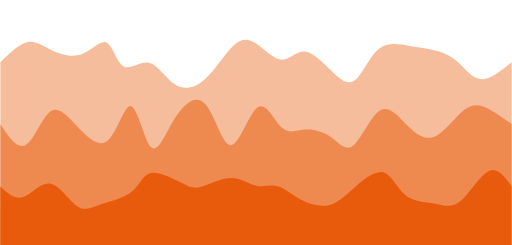
t = 0.00 s
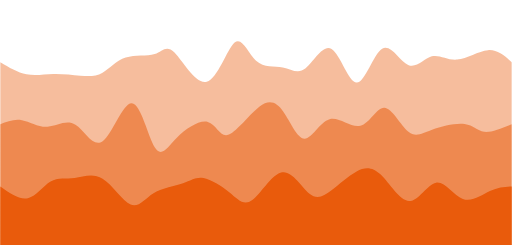
t = 0.75 s
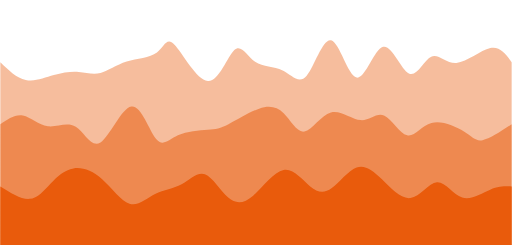
t = 1.25 s
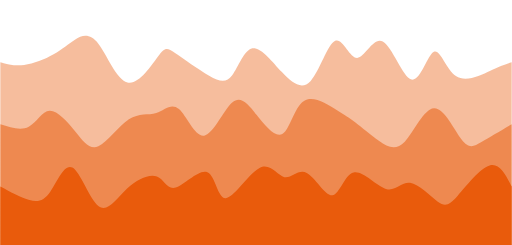
t = 2.00 s
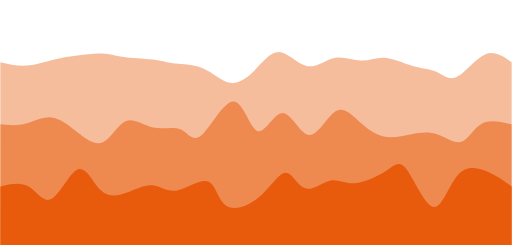
t = 2.75 s
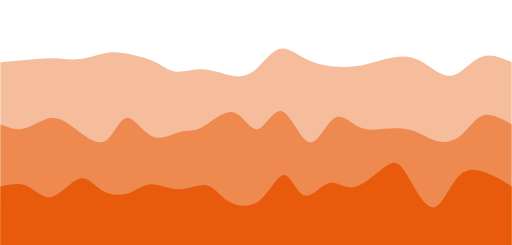
t = 3.25 s

The animated SVG that drew these frames (rendered in a browser with its animation timeline set to each time). Animation: 3 CSS @keyframes rules; one cycle of 4.00 s, repeats indefinitely.

<svg width="100%" height="100%" id="svg" viewBox="0 0 1440 690" xmlns="http://www.w3.org/2000/svg" class="transition duration-300 ease-in-out delay-150"><style>
          .path-0{
            animation:pathAnim-0 4s;
            animation-timing-function: linear;
            animation-iteration-count: infinite;
          }
          @keyframes pathAnim-0{
            0%{
              d: path("M 0,700 C 0,700 0,175 0,175 C 26.25310650845121,149.77718165065357 52.50621301690242,124.55436330130715 75,119 C 97.49378698309758,113.44563669869285 116.22825444084154,127.55972844542501 142,140 C 167.77174555915846,152.440271554575 200.5807692197314,163.20672291699282 229,153 C 257.4192307802686,142.79327708300718 281.44866868023286,111.61337988660378 299,120 C 316.55133131976714,128.38662011339622 327.62455605933695,176.33975753659215 347,187 C 366.37544394066305,197.66024246340785 394.05310708241916,171.02758996702772 419,177 C 443.94689291758084,182.97241003297228 466.1630156109861,221.54988259529705 492,238 C 517.8369843890139,254.45011740470295 547.2948304736366,248.77287965178397 576,223 C 604.7051695263634,197.22712034821603 632.6576624944672,151.35859879756708 656,129 C 679.3423375055328,106.64140120243292 698.0745195484945,107.79272515794761 721,123 C 743.9254804515055,138.20727484205239 771.0442593115547,167.47050057064246 794,168 C 816.9557406884453,168.52949942935754 835.7484432052869,140.32527255948256 862,146 C 888.2515567947131,151.67472744051744 921.9619678672977,191.22840919142737 947,213 C 972.0380321327023,234.77159080857263 988.4036853255218,238.76109067480792 1006,219 C 1023.5963146744782,199.23890932519208 1042.423290830615,155.7272281093409 1067,137 C 1091.576709169385,118.27277189065912 1121.9031513520176,124.32999688782854 1150,129 C 1178.0968486479824,133.67000311217146 1203.964103761315,136.95278433934493 1227,143 C 1250.035896238685,149.04721566065507 1270.2404336027228,157.85886575479174 1290,176 C 1309.7595663972772,194.14113424520826 1329.0741618277934,221.61175264148807 1354,223 C 1378.9258381722066,224.38824735851193 1409.4629190861033,199.69412367925597 1440,175 C 1440,175 1440,700 1440,700 Z");
            }
            25%{
              d: path("M 0,700 C 0,700 0,175 0,175 C 23.857095678413394,202.83958242000483 47.71419135682679,230.6791648400097 73,239 C 98.28580864317321,247.3208351599903 125.00033025110619,236.12292305996613 151,231 C 176.9996697488938,225.87707694003387 202.28448763874852,226.8291429201258 224,233 C 245.71551236125148,239.1708570798742 263.86171919389983,250.56050525953054 284,233 C 304.13828080610017,215.43949474046946 326.2686355856523,168.92883604175196 355,154 C 383.7313644143477,139.07116395824804 419.0637384634912,155.72415057346166 440,144 C 460.9362615365088,132.27584942653834 467.4764105603831,92.17456166440135 490,118 C 512.5235894396169,143.82543833559865 551.0306192949766,235.5776027689329 583,233 C 614.9693807050234,230.4223972310671 640.4011122597104,133.515027259867 661,117 C 681.5988877402896,100.484972740133 697.364931666182,164.36228819159905 720,187 C 742.635068333818,209.63771180840095 772.1391610755616,191.0358199737368 796,197 C 819.8608389244384,202.9641800262632 838.0784240315718,233.49443191345364 859,208 C 879.9215759684282,182.50556808654636 903.5471427981514,100.98645237244867 928,113 C 952.4528572018486,125.01354762755133 977.7330047758226,230.5597585967516 1003,237 C 1028.2669952241774,243.4402414032484 1053.5208380985582,150.7745132405447 1078,137 C 1102.4791619014418,123.22548675945528 1126.1836428299446,188.3421884410695 1148,201 C 1169.8163571700554,213.6578115589305 1189.7445905816644,173.85673299517725 1211,164 C 1232.2554094183356,154.14326700482275 1254.8379948433978,174.2308795782215 1285,165 C 1315.1620051566022,155.7691204217785 1352.9034300447433,117.2197486919367 1380,114 C 1407.0965699552567,110.7802513080633 1423.5482849776283,142.89012565403164 1440,175 C 1440,175 1440,700 1440,700 Z");
            }
            50%{
              d: path("M 0,700 C 0,700 0,175 0,175 C 20.372965875485384,180.68270323420376 40.74593175097077,186.36540646840749 67,183 C 93.25406824902923,179.63459353159251 125.38923887160232,167.22107736057373 150,153 C 174.61076112839768,138.77892263942627 191.69711276261995,122.75028408929751 211,111 C 230.30288723738005,99.24971591070249 251.82231007791785,91.77778628223624 276,123 C 300.17768992208215,154.22221371776376 327.0136469257086,224.13857078175744 358,232 C 388.9863530742914,239.86142921824256 424.1231022192478,185.66793059073387 444,159 C 463.8768977807522,132.33206940926613 468.49394419730004,133.18970685530704 492,149 C 515.5060558027,164.81029314469296 557.901120991552,195.573241988038 588,213 C 618.098879008448,230.426758011962 635.9015718364917,234.51732519254088 653,212 C 670.0984281635083,189.48267480745912 686.492591662481,140.3574572417986 710,136 C 733.507408337519,131.6425427582014 764.1280615135837,172.05284584026467 793,203 C 821.8719384864163,233.94715415973533 848.9951622831843,255.43115939714264 874,228 C 899.0048377168157,200.56884060285736 921.8912893536796,124.22251657116475 943,115 C 964.1087106463204,105.77748342883525 983.4396803020982,163.6787743181984 1005,163 C 1026.5603196979018,162.3212256818016 1050.3499894379277,103.06238615604158 1077,117 C 1103.6500105620723,130.93761384395842 1133.1603619461907,218.07168105763523 1158,224 C 1182.8396380538093,229.92831894236477 1203.0085627773096,154.65088961341738 1221,146 C 1238.9914372226904,137.34911038658262 1254.8053869445705,195.32476048869535 1283,214 C 1311.1946130554295,232.67523951130465 1351.7698894444084,212.05006843180132 1380,199 C 1408.2301105555916,185.94993156819868 1424.1150552777958,180.47496578409934 1440,175 C 1440,175 1440,700 1440,700 Z");
            }
            75%{
              d: path("M 0,700 C 0,700 0,175 0,175 C 26.159299693146686,180.69337708148294 52.31859938629337,186.38675416296584 78,185 C 103.68140061370663,183.61324583703416 128.88490214797324,175.1463604296195 152,172 C 175.11509785202676,168.8536395703805 196.14179202181367,171.02780411855622 220,171 C 243.85820797818633,170.97219588144378 270.547929764772,168.74242309615573 291,160 C 311.452070235228,151.25757690384427 325.6664889190983,136.00250349682085 351,138 C 376.3335110809017,139.99749650317915 412.78611455883487,159.24756291656075 437,172 C 461.21388544116513,184.75243708343925 473.1890528455623,191.00724483693605 493,189 C 512.8109471544377,186.99275516306395 540.4576740589159,176.72345773569515 566,186 C 591.5423259410841,195.27654226430485 614.9802509187745,224.09892422028332 639,239 C 663.0197490812255,253.90107577971668 687.6213222659864,254.88084538317162 711,226 C 734.3786777340136,197.11915461682838 756.5344600172799,138.37769424703015 781,128 C 805.4655399827201,117.62230575296985 832.2408376648941,155.60837762870779 859,172 C 885.7591623351059,188.39162237129221 912.5021893231444,183.18879523813868 940,179 C 967.4978106768556,174.81120476186132 995.7504050425289,171.63644141873752 1019,173 C 1042.2495949574711,174.36355858126248 1060.4961905067391,180.2654390869112 1084,178 C 1107.5038094932609,175.7345609130888 1136.2648329305146,165.30180223361774 1162,173 C 1187.7351670694854,180.69819776638226 1210.4444777712022,206.5273519786179 1230,221 C 1249.5555222287978,235.4726480213821 1265.9572559846763,238.58878985191055 1287,217 C 1308.0427440153237,195.41121014808945 1333.7264982900924,149.11748861373982 1360,138 C 1386.2735017099076,126.88251138626018 1413.1367508549538,150.94125569313007 1440,175 C 1440,175 1440,700 1440,700 Z");
            }
            100%{
              d: path("M 0,700 C 0,700 0,175 0,175 C 26.25310650845121,149.77718165065357 52.50621301690242,124.55436330130715 75,119 C 97.49378698309758,113.44563669869285 116.22825444084154,127.55972844542501 142,140 C 167.77174555915846,152.440271554575 200.5807692197314,163.20672291699282 229,153 C 257.4192307802686,142.79327708300718 281.44866868023286,111.61337988660378 299,120 C 316.55133131976714,128.38662011339622 327.62455605933695,176.33975753659215 347,187 C 366.37544394066305,197.66024246340785 394.05310708241916,171.02758996702772 419,177 C 443.94689291758084,182.97241003297228 466.1630156109861,221.54988259529705 492,238 C 517.8369843890139,254.45011740470295 547.2948304736366,248.77287965178397 576,223 C 604.7051695263634,197.22712034821603 632.6576624944672,151.35859879756708 656,129 C 679.3423375055328,106.64140120243292 698.0745195484945,107.79272515794761 721,123 C 743.9254804515055,138.20727484205239 771.0442593115547,167.47050057064246 794,168 C 816.9557406884453,168.52949942935754 835.7484432052869,140.32527255948256 862,146 C 888.2515567947131,151.67472744051744 921.9619678672977,191.22840919142737 947,213 C 972.0380321327023,234.77159080857263 988.4036853255218,238.76109067480792 1006,219 C 1023.5963146744782,199.23890932519208 1042.423290830615,155.7272281093409 1067,137 C 1091.576709169385,118.27277189065912 1121.9031513520176,124.32999688782854 1150,129 C 1178.0968486479824,133.67000311217146 1203.964103761315,136.95278433934493 1227,143 C 1250.035896238685,149.04721566065507 1270.2404336027228,157.85886575479174 1290,176 C 1309.7595663972772,194.14113424520826 1329.0741618277934,221.61175264148807 1354,223 C 1378.9258381722066,224.38824735851193 1409.4629190861033,199.69412367925597 1440,175 C 1440,175 1440,700 1440,700 Z");
            }
          }</style><path d="M 0,700 C 0,700 0,175 0,175 C 26.25310650845121,149.77718165065357 52.50621301690242,124.55436330130715 75,119 C 97.49378698309758,113.44563669869285 116.22825444084154,127.55972844542501 142,140 C 167.77174555915846,152.440271554575 200.5807692197314,163.20672291699282 229,153 C 257.4192307802686,142.79327708300718 281.44866868023286,111.61337988660378 299,120 C 316.55133131976714,128.38662011339622 327.62455605933695,176.33975753659215 347,187 C 366.37544394066305,197.66024246340785 394.05310708241916,171.02758996702772 419,177 C 443.94689291758084,182.97241003297228 466.1630156109861,221.54988259529705 492,238 C 517.8369843890139,254.45011740470295 547.2948304736366,248.77287965178397 576,223 C 604.7051695263634,197.22712034821603 632.6576624944672,151.35859879756708 656,129 C 679.3423375055328,106.64140120243292 698.0745195484945,107.79272515794761 721,123 C 743.9254804515055,138.20727484205239 771.0442593115547,167.47050057064246 794,168 C 816.9557406884453,168.52949942935754 835.7484432052869,140.32527255948256 862,146 C 888.2515567947131,151.67472744051744 921.9619678672977,191.22840919142737 947,213 C 972.0380321327023,234.77159080857263 988.4036853255218,238.76109067480792 1006,219 C 1023.5963146744782,199.23890932519208 1042.423290830615,155.7272281093409 1067,137 C 1091.576709169385,118.27277189065912 1121.9031513520176,124.32999688782854 1150,129 C 1178.0968486479824,133.67000311217146 1203.964103761315,136.95278433934493 1227,143 C 1250.035896238685,149.04721566065507 1270.2404336027228,157.85886575479174 1290,176 C 1309.7595663972772,194.14113424520826 1329.0741618277934,221.61175264148807 1354,223 C 1378.9258381722066,224.38824735851193 1409.4629190861033,199.69412367925597 1440,175 C 1440,175 1440,700 1440,700 Z" stroke="none" stroke-width="0" fill="#e95b0c" fill-opacity="0.4" class="transition-all duration-300 ease-in-out delay-150 path-0"></path><style>
          .path-1{
            animation:pathAnim-1 4s;
            animation-timing-function: linear;
            animation-iteration-count: infinite;
          }
          @keyframes pathAnim-1{
            0%{
              d: path("M 0,700 C 0,700 0,350 0,350 C 23.631604305230724,385.37612025821375 47.26320861046145,420.75224051642743 70,409 C 92.73679138953855,397.24775948357257 114.57876986338493,338.36715819250384 136,318 C 157.42123013661507,297.63284180749616 178.42171193599884,315.77912671355705 207,346 C 235.57828806400116,376.22087328644295 271.73438239261964,418.516334953268 300,398 C 328.26561760738036,377.483665046732 348.64075849352264,294.15553347337107 368,299 C 387.35924150647736,303.84446652662893 405.7025836332898,396.86153115324765 425,415 C 444.2974163667102,433.13846884675235 464.548906973318,376.39834191363815 491,334 C 517.451093026682,291.60165808636185 550.1017884734382,263.54510119219987 577,293 C 603.8982115265618,322.45489880780013 625.0439391329292,409.4212533175624 649,409 C 672.9560608670708,408.5787466824376 699.7224549948452,320.7698855375506 724,303 C 748.2775450051548,285.2301144624494 770.06624088769,337.49920453223535 791,358 C 811.93375911231,378.50079546776465 832.012581454395,367.23329633350795 856,365 C 879.987418545605,362.76670366649205 907.8834332947305,369.56761013373296 931,386 C 954.1165667052695,402.43238986626704 972.4536853666838,428.4962631315602 995,409 C 1017.5463146333162,389.5037368684398 1044.3018252385345,324.447337340026 1071,310 C 1097.6981747614655,295.552662659974 1124.3390136791772,331.71438750833556 1150,357 C 1175.6609863208228,382.28561249166444 1200.3421200447565,396.69511262663167 1227,383 C 1253.6578799552435,369.30488737336833 1282.2925061417964,327.50516198513753 1307,309 C 1331.7074938582036,290.49483801486247 1352.4878553880583,295.28423943281786 1374,306 C 1395.5121446119417,316.71576056718214 1417.756072305971,333.35788028359104 1440,350 C 1440,350 1440,700 1440,700 Z");
            }
            25%{
              d: path("M 0,700 C 0,700 0,350 0,350 C 18.170563372582365,327.78385499805745 36.34112674516473,305.56770999611496 58,315 C 79.65887325483527,324.43229000388504 104.80605639192348,365.5130150135977 132,370 C 159.19394360807652,374.4869849864023 188.43464768714136,342.3802299494943 213,353 C 237.56535231285864,363.6197700505057 257.45535285951115,416.9660651884251 284,398 C 310.54464714048885,379.0339348115749 343.7439408748141,287.75550929680514 371,288 C 398.2560591251859,288.24449070319486 419.5688836412323,380.0118976243542 438,415 C 456.4311163587677,449.9881023756458 471.98052456025675,428.1969002057778 499,406 C 526.0194754397432,383.8030997942222 564.5090181177407,361.20050155253466 587,360 C 609.4909818822593,358.79949844746534 615.9834029687805,379.00109358408343 639,370 C 662.0165970312195,360.99890641591657 701.5573700071374,322.79512411113166 731,300 C 760.4426299928626,277.20487588886834 779.7871170026699,269.81840997138994 799,300 C 818.2128829973301,330.18159002861006 837.2941619821828,397.9312360033087 857,399 C 876.7058380178172,400.0687639966913 897.0362350685994,334.45664601537527 926,319 C 954.9637649314006,303.54335398462473 992.5608977434197,338.24217993519 1020,336 C 1047.4391022565803,333.75782006481 1064.7201739577215,294.5746342438647 1085,301 C 1105.2798260422785,307.4253657561353 1128.5584064256934,359.4592830893512 1148,375 C 1167.4415935743066,390.5407169106488 1183.0462003395048,369.5882333987306 1212,360 C 1240.9537996604952,350.4117666012694 1283.256792216287,352.18778331572634 1308,363 C 1332.743207783713,373.81221668427366 1339.9266307953465,393.66063333836394 1359,393 C 1378.0733692046535,392.33936666163606 1409.0366846023267,371.16968333081803 1440,350 C 1440,350 1440,700 1440,700 Z");
            }
            50%{
              d: path("M 0,700 C 0,700 0,350 0,350 C 28.936812229961838,359.3122227499921 57.873624459923676,368.62444549998423 80,357 C 102.12637554007632,345.37555450001577 117.44231439026714,312.8144407500552 139,312 C 160.55768560973286,311.1855592499448 188.35711797900774,342.11779149979503 211,370 C 233.64288202099226,397.88220850020497 251.12921369370196,422.7143932507646 276,412 C 300.87078630629804,401.2856067492354 333.12602724618466,355.0246354971466 362,336 C 390.87397275381534,316.9753645028534 416.3666773215593,325.18706476064887 439,318 C 461.6333226784407,310.81293523935113 481.40726346757833,288.2271054602578 503,307 C 524.5927365324217,325.7728945397422 548.0042688081277,385.9045133983199 574,382 C 599.9957311918723,378.0954866016801 628.575661299911,310.15484094646274 653,289 C 677.424338700089,267.84515905353726 697.6930859922281,293.47612281582917 722,324 C 746.3069140077719,354.52387718417083 774.6519947311763,389.94066779022074 795,377 C 815.3480052688237,364.05933220977926 827.6989350830669,302.7612060232879 854,285 C 880.3010649169331,267.2387939767121 920.5522649365562,293.0145081166276 946,309 C 971.4477350634438,324.9854918833724 982.0920051707087,331.1807615102015 1000,345 C 1017.9079948292913,358.8192384897985 1043.0797143806096,380.2624458425663 1067,397 C 1090.9202856193904,413.7375541574337 1113.589137306853,425.7694551195333 1139,399 C 1164.410862693147,372.2305448804667 1192.5637363919775,306.6597336793003 1221,305 C 1249.4362636080225,303.3402663206997 1278.1559171252368,365.5916101632653 1299,393 C 1319.8440828747632,420.4083898367347 1332.8125951070751,412.97382566763844 1355,400 C 1377.1874048929249,387.02617433236156 1408.5937024464624,368.51308716618075 1440,350 C 1440,350 1440,700 1440,700 Z");
            }
            75%{
              d: path("M 0,700 C 0,700 0,350 0,350 C 20.643654922894207,350.0527014988637 41.287309845788414,350.10540299772737 66,346 C 90.71269015421159,341.89459700227263 119.49441553974057,333.6310895079541 145,337 C 170.50558446025943,340.3689104920459 192.73502799524934,355.37023897045634 218,372 C 243.26497200475066,388.62976102954366 271.5654724792621,406.88795461022056 293,397 C 314.4345275207379,387.11204538977944 329.00308208770224,349.0779425886612 350,343 C 370.99691791229776,336.9220574113388 398.4221991699289,362.8002750351346 428,373 C 457.5778008300711,383.1997249648654 489.30812123258215,377.72095727080057 510,384 C 530.6918787674178,390.27904272919943 540.3453158997428,408.31589588166315 565,380 C 589.6546841002572,351.68410411833685 629.3106151684464,277.01545920254677 658,285 C 686.6893848315536,292.98454079745323 704.4122234264719,383.62226730814984 725,384 C 745.5877765735281,384.37773269185016 769.0404911256667,294.4954715648539 795,299 C 820.9595088743333,303.5045284351461 849.4258120708618,402.3958464324345 874,412 C 898.5741879291382,421.6041535675655 919.2562605908868,341.92114270540816 942,316 C 964.7437394091132,290.07885729459184 989.5491455655913,317.91958274593287 1013,340 C 1036.4508544344087,362.08041725406713 1058.5471571467476,378.4005263108603 1084,380 C 1109.4528428532524,381.5994736891397 1138.2622258474184,368.47831201062587 1164,371 C 1189.7377741525816,373.52168798937413 1212.4039394635786,391.68622564663633 1235,403 C 1257.5960605364214,414.31377435336367 1280.1220162982675,418.7767854028287 1299,401 C 1317.8779837017325,383.2232145971713 1333.107995343352,343.20663274204895 1356,331 C 1378.892004656648,318.79336725795105 1409.446002328324,334.39668362897555 1440,350 C 1440,350 1440,700 1440,700 Z");
            }
            100%{
              d: path("M 0,700 C 0,700 0,350 0,350 C 23.631604305230724,385.37612025821375 47.26320861046145,420.75224051642743 70,409 C 92.73679138953855,397.24775948357257 114.57876986338493,338.36715819250384 136,318 C 157.42123013661507,297.63284180749616 178.42171193599884,315.77912671355705 207,346 C 235.57828806400116,376.22087328644295 271.73438239261964,418.516334953268 300,398 C 328.26561760738036,377.483665046732 348.64075849352264,294.15553347337107 368,299 C 387.35924150647736,303.84446652662893 405.7025836332898,396.86153115324765 425,415 C 444.2974163667102,433.13846884675235 464.548906973318,376.39834191363815 491,334 C 517.451093026682,291.60165808636185 550.1017884734382,263.54510119219987 577,293 C 603.8982115265618,322.45489880780013 625.0439391329292,409.4212533175624 649,409 C 672.9560608670708,408.5787466824376 699.7224549948452,320.7698855375506 724,303 C 748.2775450051548,285.2301144624494 770.06624088769,337.49920453223535 791,358 C 811.93375911231,378.50079546776465 832.012581454395,367.23329633350795 856,365 C 879.987418545605,362.76670366649205 907.8834332947305,369.56761013373296 931,386 C 954.1165667052695,402.43238986626704 972.4536853666838,428.4962631315602 995,409 C 1017.5463146333162,389.5037368684398 1044.3018252385345,324.447337340026 1071,310 C 1097.6981747614655,295.552662659974 1124.3390136791772,331.71438750833556 1150,357 C 1175.6609863208228,382.28561249166444 1200.3421200447565,396.69511262663167 1227,383 C 1253.6578799552435,369.30488737336833 1282.2925061417964,327.50516198513753 1307,309 C 1331.7074938582036,290.49483801486247 1352.4878553880583,295.28423943281786 1374,306 C 1395.5121446119417,316.71576056718214 1417.756072305971,333.35788028359104 1440,350 C 1440,350 1440,700 1440,700 Z");
            }
          }</style><path d="M 0,700 C 0,700 0,350 0,350 C 23.631604305230724,385.37612025821375 47.26320861046145,420.75224051642743 70,409 C 92.73679138953855,397.24775948357257 114.57876986338493,338.36715819250384 136,318 C 157.42123013661507,297.63284180749616 178.42171193599884,315.77912671355705 207,346 C 235.57828806400116,376.22087328644295 271.73438239261964,418.516334953268 300,398 C 328.26561760738036,377.483665046732 348.64075849352264,294.15553347337107 368,299 C 387.35924150647736,303.84446652662893 405.7025836332898,396.86153115324765 425,415 C 444.2974163667102,433.13846884675235 464.548906973318,376.39834191363815 491,334 C 517.451093026682,291.60165808636185 550.1017884734382,263.54510119219987 577,293 C 603.8982115265618,322.45489880780013 625.0439391329292,409.4212533175624 649,409 C 672.9560608670708,408.5787466824376 699.7224549948452,320.7698855375506 724,303 C 748.2775450051548,285.2301144624494 770.06624088769,337.49920453223535 791,358 C 811.93375911231,378.50079546776465 832.012581454395,367.23329633350795 856,365 C 879.987418545605,362.76670366649205 907.8834332947305,369.56761013373296 931,386 C 954.1165667052695,402.43238986626704 972.4536853666838,428.4962631315602 995,409 C 1017.5463146333162,389.5037368684398 1044.3018252385345,324.447337340026 1071,310 C 1097.6981747614655,295.552662659974 1124.3390136791772,331.71438750833556 1150,357 C 1175.6609863208228,382.28561249166444 1200.3421200447565,396.69511262663167 1227,383 C 1253.6578799552435,369.30488737336833 1282.2925061417964,327.50516198513753 1307,309 C 1331.7074938582036,290.49483801486247 1352.4878553880583,295.28423943281786 1374,306 C 1395.5121446119417,316.71576056718214 1417.756072305971,333.35788028359104 1440,350 C 1440,350 1440,700 1440,700 Z" stroke="none" stroke-width="0" fill="#e95b0c" fill-opacity="0.53" class="transition-all duration-300 ease-in-out delay-150 path-1"></path><style>
          .path-2{
            animation:pathAnim-2 4s;
            animation-timing-function: linear;
            animation-iteration-count: infinite;
          }
          @keyframes pathAnim-2{
            0%{
              d: path("M 0,700 C 0,700 0,525 0,525 C 20.345854658793805,543.8832659892616 40.69170931758761,562.7665319785232 64,555 C 87.30829068241239,547.2334680214768 113.57901738844342,512.8171380751687 140,517 C 166.42098261155658,521.1828619248313 192.99222112863882,563.9649157208016 215,580 C 237.00777887136118,596.0350842791984 254.45209809700145,585.3231990416245 282,576 C 309.54790190299855,566.6768009583755 347.1993864833554,558.7422881127003 370,540 C 392.8006135166446,521.2577118872997 400.75035596957696,491.70764850757405 424,487 C 447.24964403042304,482.29235149242595 485.79918963833643,502.4271178570035 510,515 C 534.2008103616636,527.5728821429965 544.0528854770776,532.583880064412 566,526 C 587.9471145229224,519.416119935588 621.9892684533536,501.2373618853482 650,501 C 678.0107315466464,500.7626381146518 699.9900407095084,518.4666723941949 721,523 C 742.0099592904916,527.5333276058051 762.0505687086123,518.8959485378721 783,525 C 803.9494312913877,531.1040514621279 825.8076844560425,551.9495334543169 851,565 C 876.1923155439575,578.0504665456831 904.7186934672177,583.3059176448602 928,577 C 951.2813065327823,570.6940823551398 969.3175416750868,552.8267959662423 995,530 C 1020.6824583249132,507.1732040337576 1054.0111398324343,479.3868984901704 1078,485 C 1101.9888601675657,490.6131015098296 1116.6378989951766,529.6256100730759 1140,549 C 1163.3621010048234,568.3743899269241 1195.4372641868597,568.110661217526 1222,573 C 1248.5627358131403,577.889338782474 1269.613044257384,587.93174505682 1295,567 C 1320.386955742616,546.06825494318 1350.1105587836046,494.16235855519426 1375,482 C 1399.8894412163954,469.83764144480574 1419.9447206081977,497.41882072240287 1440,525 C 1440,525 1440,700 1440,700 Z");
            }
            25%{
              d: path("M 0,700 C 0,700 0,525 0,525 C 29.29684843994356,544.2145002565555 58.59369687988712,563.429000513111 82,559 C 105.40630312011288,554.570999486889 122.92206092039507,526.4984982041117 142,509 C 161.07793907960493,491.5015017958884 181.7180594385327,484.57700667044253 207,475 C 232.2819405614673,465.42299332955747 262.20570132547414,453.19347511411854 290,479 C 317.79429867452586,504.80652488588146 343.45913525957076,568.6490928730832 366,588 C 388.54086474042924,607.3509071269168 407.9577576362428,582.2101533935487 434,563 C 460.0422423637572,543.7898466064513 492.7098341954579,530.5102935527221 516,516 C 539.2901658045421,501.48970644727785 553.2029055819258,485.748672395563 574,493 C 594.7970944180742,500.251327604437 622.4785434768387,530.4950168650258 644,556 C 665.5214565231613,581.5049831349742 680.8829205107194,602.2712601443337 706,577 C 731.1170794892806,551.7287398556663 765.989774480284,480.4199425576393 797,472 C 828.010225519716,463.5800574423607 855.1579815681441,518.0489696251091 876,538 C 896.8420184318559,557.9510303748909 911.3782992471392,543.3841789419249 933,523 C 954.6217007528608,502.6158210580751 983.3288214432991,476.4143146071915 1006,467 C 1028.6711785567009,457.5856853928085 1045.306414979664,464.9585626293092 1070,495 C 1094.693585020336,525.0414373706908 1127.4455186380458,577.7514348755717 1155,572 C 1182.5544813619542,566.2485651244283 1204.9115104681528,502.0356978684034 1229,495 C 1253.0884895318472,487.9643021315966 1278.9084394893434,538.1057736508144 1305,558 C 1331.0915605106566,577.8942263491856 1357.4547315744733,567.5412075283386 1380,557 C 1402.5452684255267,546.4587924716614 1421.2726342127635,535.7293962358307 1440,525 C 1440,525 1440,700 1440,700 Z");
            }
            50%{
              d: path("M 0,700 C 0,700 0,525 0,525 C 29.3854655045346,540.7779537394274 58.7709310090692,556.5559074788547 82,563 C 105.2290689909308,569.4440925211453 122.3017414682578,566.5543238240083 141,539 C 159.6982585317422,511.4456761759917 180.02210311789958,459.2267972251121 203,472 C 225.97789688210042,484.7732027748879 251.60984606014375,562.5384872755434 277,581 C 302.39015393985625,599.4615127244566 327.5385126415253,558.619253672714 357,531 C 386.4614873584747,503.38074632728603 420.23610337375527,488.9844980336007 441,497 C 461.76389662624473,505.0155019663993 469.5170738634538,535.442754192883 494,528 C 518.4829261365462,520.557245807117 559.6956011724296,475.24448519486765 583,485 C 606.3043988275704,494.75551480513235 611.7005214468276,559.5793050276465 635,558 C 658.2994785531724,556.4206949723535 699.50231304026,488.4382946945465 730,473 C 760.49768695974,457.5617053054535 780.2902263921321,494.6675161941675 800,499 C 819.7097736078679,503.3324838058325 839.3367813912118,474.89164052878346 863,487 C 886.6632186087882,499.10835947121654 914.3626480430202,551.7659216906985 935,550 C 955.6373519569798,548.2340783093015 969.2126264367074,492.0446727084224 995,486 C 1020.7873735632926,479.9553272915776 1058.7868462101494,524.0553874756115 1086,532 C 1113.2131537898506,539.9446125243885 1129.6399887226949,511.73377738913166 1154,515 C 1178.3600112773051,518.2662226108683 1210.6531988990714,553.0095029678617 1232,568 C 1253.3468011009286,582.9904970321383 1263.747215681019,578.2282107394218 1288,551 C 1312.252784318981,523.7717892605782 1350.3579383768515,474.0776540744509 1378,466 C 1405.6420616231485,457.9223459255491 1422.8210308115742,491.4611729627745 1440,525 C 1440,525 1440,700 1440,700 Z");
            }
            75%{
              d: path("M 0,700 C 0,700 0,525 0,525 C 27.82895113702169,510.83190377097856 55.65790227404338,496.6638075419571 79,513 C 102.34209772595662,529.3361924580429 121.19734204084818,576.1766736031499 146,567 C 170.80265795915182,557.8233263968501 201.55272956256385,492.6294980454435 225,478 C 248.44727043743615,463.3705019545565 264.5917397088963,499.30533421507596 285,521 C 305.4082602911037,542.694665784924 330.0803116018508,550.1491650942527 354,547 C 377.9196883981492,543.8508349057473 401.08701388370065,530.0980054079131 424,530 C 446.91298611629935,529.9019945920869 469.57163286334674,543.4588132740948 499,539 C 528.4283671366533,534.5411867259052 564.6264546629127,512.066741495708 586,520 C 607.3735453370873,527.933258504292 613.9225484850028,566.2742207430731 637,587 C 660.0774515149972,607.7257792569269 699.6833513970763,610.8363755319994 731,580 C 762.3166486029237,549.1636244680006 785.3440459266919,484.3802771289298 804,482 C 822.6559540733081,479.6197228710702 836.9404648961558,539.6425159522817 857,545 C 877.0595351038442,550.3574840477183 902.8940944886849,501.0496590619438 926,495 C 949.1059055113151,488.9503409380562 969.4831571491047,526.1588477999433 998,526 C 1026.5168428508953,525.8411522000567 1063.1732769148957,488.31494973828313 1087,464 C 1110.8267230851043,439.68505026171687 1121.8237351913122,428.5813532469241 1142,466 C 1162.1762648086878,503.4186467530759 1191.5317823198543,589.3596372740203 1217,588 C 1242.4682176801457,586.6403627259797 1264.0491355292697,497.98009765699453 1292,470 C 1319.9508644707303,442.01990234300547 1354.2716755630659,474.71997209800145 1380,494 C 1405.7283244369341,513.2800279019986 1422.864162218467,519.1400139509992 1440,525 C 1440,525 1440,700 1440,700 Z");
            }
            100%{
              d: path("M 0,700 C 0,700 0,525 0,525 C 20.345854658793805,543.8832659892616 40.69170931758761,562.7665319785232 64,555 C 87.30829068241239,547.2334680214768 113.57901738844342,512.8171380751687 140,517 C 166.42098261155658,521.1828619248313 192.99222112863882,563.9649157208016 215,580 C 237.00777887136118,596.0350842791984 254.45209809700145,585.3231990416245 282,576 C 309.54790190299855,566.6768009583755 347.1993864833554,558.7422881127003 370,540 C 392.8006135166446,521.2577118872997 400.75035596957696,491.70764850757405 424,487 C 447.24964403042304,482.29235149242595 485.79918963833643,502.4271178570035 510,515 C 534.2008103616636,527.5728821429965 544.0528854770776,532.583880064412 566,526 C 587.9471145229224,519.416119935588 621.9892684533536,501.2373618853482 650,501 C 678.0107315466464,500.7626381146518 699.9900407095084,518.4666723941949 721,523 C 742.0099592904916,527.5333276058051 762.0505687086123,518.8959485378721 783,525 C 803.9494312913877,531.1040514621279 825.8076844560425,551.9495334543169 851,565 C 876.1923155439575,578.0504665456831 904.7186934672177,583.3059176448602 928,577 C 951.2813065327823,570.6940823551398 969.3175416750868,552.8267959662423 995,530 C 1020.6824583249132,507.1732040337576 1054.0111398324343,479.3868984901704 1078,485 C 1101.9888601675657,490.6131015098296 1116.6378989951766,529.6256100730759 1140,549 C 1163.3621010048234,568.3743899269241 1195.4372641868597,568.110661217526 1222,573 C 1248.5627358131403,577.889338782474 1269.613044257384,587.93174505682 1295,567 C 1320.386955742616,546.06825494318 1350.1105587836046,494.16235855519426 1375,482 C 1399.8894412163954,469.83764144480574 1419.9447206081977,497.41882072240287 1440,525 C 1440,525 1440,700 1440,700 Z");
            }
          }</style><path d="M 0,700 C 0,700 0,525 0,525 C 20.345854658793805,543.8832659892616 40.69170931758761,562.7665319785232 64,555 C 87.30829068241239,547.2334680214768 113.57901738844342,512.8171380751687 140,517 C 166.42098261155658,521.1828619248313 192.99222112863882,563.9649157208016 215,580 C 237.00777887136118,596.0350842791984 254.45209809700145,585.3231990416245 282,576 C 309.54790190299855,566.6768009583755 347.1993864833554,558.7422881127003 370,540 C 392.8006135166446,521.2577118872997 400.75035596957696,491.70764850757405 424,487 C 447.24964403042304,482.29235149242595 485.79918963833643,502.4271178570035 510,515 C 534.2008103616636,527.5728821429965 544.0528854770776,532.583880064412 566,526 C 587.9471145229224,519.416119935588 621.9892684533536,501.2373618853482 650,501 C 678.0107315466464,500.7626381146518 699.9900407095084,518.4666723941949 721,523 C 742.0099592904916,527.5333276058051 762.0505687086123,518.8959485378721 783,525 C 803.9494312913877,531.1040514621279 825.8076844560425,551.9495334543169 851,565 C 876.1923155439575,578.0504665456831 904.7186934672177,583.3059176448602 928,577 C 951.2813065327823,570.6940823551398 969.3175416750868,552.8267959662423 995,530 C 1020.6824583249132,507.1732040337576 1054.0111398324343,479.3868984901704 1078,485 C 1101.9888601675657,490.6131015098296 1116.6378989951766,529.6256100730759 1140,549 C 1163.3621010048234,568.3743899269241 1195.4372641868597,568.110661217526 1222,573 C 1248.5627358131403,577.889338782474 1269.613044257384,587.93174505682 1295,567 C 1320.386955742616,546.06825494318 1350.1105587836046,494.16235855519426 1375,482 C 1399.8894412163954,469.83764144480574 1419.9447206081977,497.41882072240287 1440,525 C 1440,525 1440,700 1440,700 Z" stroke="none" stroke-width="0" fill="#e95b0c" fill-opacity="1" class="transition-all duration-300 ease-in-out delay-150 path-2"></path></svg>
